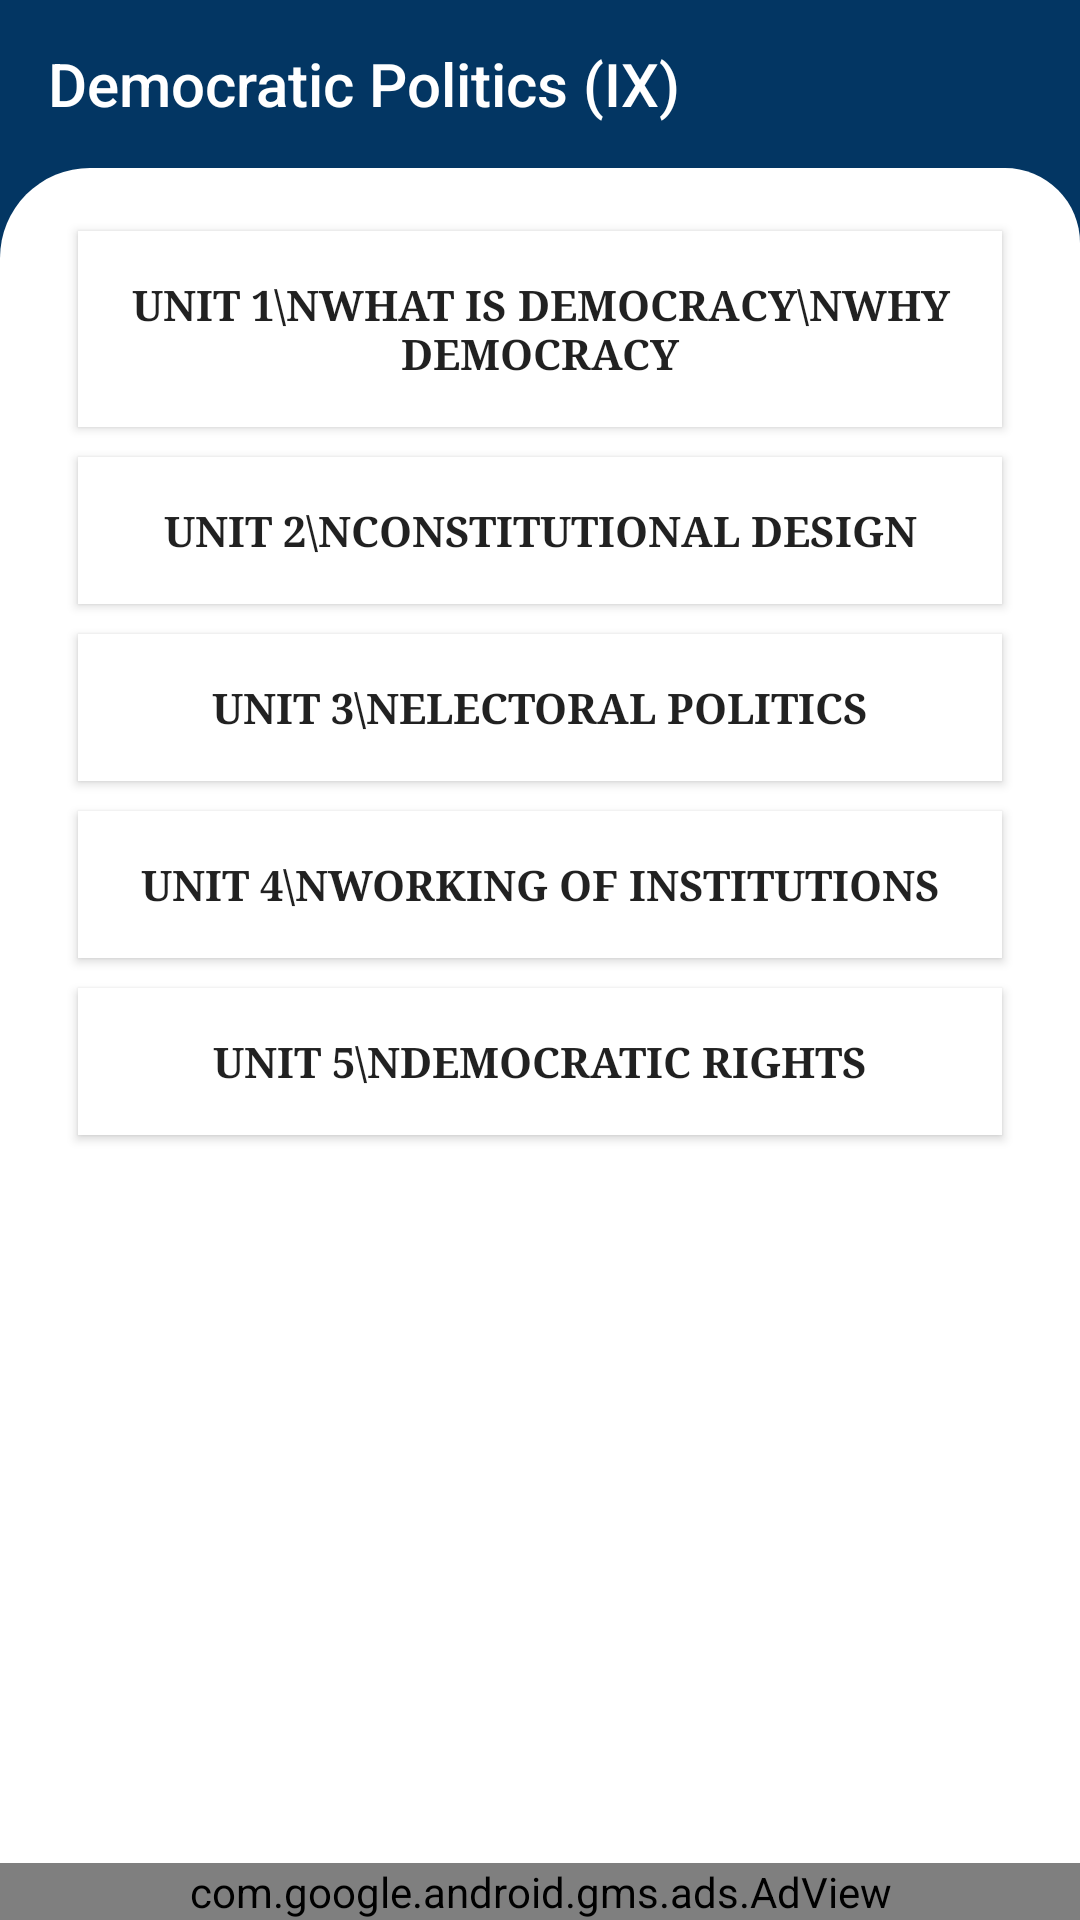

Produce the Android XML layout that renders to this screen, including the resource entries it uses.
<!-- AndroidManifest.xml: application theme AppTheme -->
<!-- res/layout/democratic_politics_english_medium.xml -->
<?xml version="1.0" encoding="utf-8"?>
<androidx.constraintlayout.widget.ConstraintLayout xmlns:android="http://schemas.android.com/apk/res/android"
    xmlns:app="http://schemas.android.com/apk/res-auto"
    xmlns:tools="http://schemas.android.com/tools"
    android:layout_width="match_parent"
    android:layout_height="match_parent"
    android:background="@color/colorPrimary"
    tools:context=".Democratic_politics_english_medium">

    <RelativeLayout
        android:layout_width="match_parent"
        android:layout_height="match_parent">
        <androidx.appcompat.widget.Toolbar
            android:id="@+id/toolbar1"
            android:layout_width="match_parent"
            android:layout_height="?attr/actionBarSize"
            android:background="@color/colorPrimary"
            app:title="Democratic Politics (IX)"
            app:titleTextColor="#fff"
            tools:ignore="MissingConstraints"/>

        <LinearLayout
            android:layout_below="@+id/toolbar1"
            android:layout_width="fill_parent"
            android:layout_height="fill_parent"
            android:layout_weight="1"
            android:orientation="vertical"
            android:padding="16dp"
            android:background="@drawable/layout">
            <ScrollView
                android:layout_width="match_parent"
                android:layout_height="match_parent">

                <LinearLayout
                    android:layout_width="match_parent"
                    android:layout_height="wrap_content"
                    android:orientation="vertical">

                    <Button
                        android:id="@+id/unit1"
                        android:layout_width="match_parent"
                        android:layout_height="match_parent"
                        android:background="#ffff"
                        android:fontFamily="serif"
                        android:padding="15dp"
                        android:text="UNIT 1\nWhat Is Democracy\nWhy Democracy"
                        android:textStyle="bold"
                        android:layout_marginHorizontal="10dp"
                        android:layout_marginVertical="5dp"/>

                    <Button
                        android:id="@+id/unit2"
                        android:layout_width="match_parent"
                        android:layout_height="match_parent"
                        android:background="#ffff"
                        android:fontFamily="serif"
                        android:padding="15dp"
                        android:text="UNIT 2\nConstitutional Design"
                        android:textStyle="bold"
                        android:layout_marginHorizontal="10dp"
                        android:layout_marginVertical="5dp"/>

                    <Button
                        android:id="@+id/unit3"
                        android:layout_width="match_parent"
                        android:layout_height="match_parent"
                        android:background="#ffff"
                        android:fontFamily="serif"
                        android:padding="15dp"
                        android:text="UNIT 3\nElectoral Politics"
                        android:textStyle="bold"
                        android:layout_marginHorizontal="10dp"
                        android:layout_marginVertical="5dp"/>

                    <Button
                        android:id="@+id/unit4"
                        android:layout_width="match_parent"
                        android:layout_height="match_parent"
                        android:background="#ffff"
                        android:fontFamily="serif"
                        android:padding="15dp"
                        android:text="UNIT 4\nWorking of Institutions"
                        android:textStyle="bold"
                        android:layout_marginHorizontal="10dp"
                        android:layout_marginVertical="5dp"/>

                    <Button
                        android:id="@+id/unit5"
                        android:layout_width="match_parent"
                        android:layout_height="match_parent"
                        android:background="#ffff"
                        android:fontFamily="serif"
                        android:padding="15dp"
                        android:text="UNIT 5\nDemocratic Rights"
                        android:textStyle="bold"
                        android:layout_marginHorizontal="10dp"
                        android:layout_marginVertical="5dp"/>

                </LinearLayout>
            </ScrollView>


        </LinearLayout>
        <com.google.android.gms.ads.AdView
            android:id="@+id/adView"
            android:layout_width="match_parent"
            android:layout_height="wrap_content"
            android:layout_alignParentBottom="true"
            android:layout_centerHorizontal="true"
            app:adSize="BANNER"
            app:adUnitId="ca-app-pub-1873084368980224/7664562985"
            app:layout_constraintBottom_toBottomOf="parent"
            app:layout_constraintEnd_toEndOf="parent"
            app:layout_constraintStart_toStartOf="parent"
            tools:ignore="MissingConstraints" />



    </RelativeLayout>



</androidx.constraintlayout.widget.ConstraintLayout>
<!-- resources referenced by this layout -->
<resources>
  <color name="colorPrimary">#FF033663</color>
  <!-- drawable layout (drawable) -->
  <?xml version="1.0" encoding="utf-8"?>
  <shape xmlns:android="http://schemas.android.com/apk/res/android">
      <corners android:topLeftRadius="30dp"
          android:topRightRadius="25dp"/>
      <solid android:color="#ffff" />
  
  </shape>
  <style name="AppTheme" parent="Theme.AppCompat.Light.NoActionBar">
          
          <item name="colorPrimary">@color/colorPrimary</item>
          <item name="colorPrimaryDark">@color/colorPrimaryDark</item>
          <item name="colorAccent">@color/colorAccent</item>
          <item name="colorControlNormal">#ffff</item>
      </style>
  <color name="colorPrimaryDark">#022A4C</color>
  <color name="colorAccent">#03DAC5</color>
</resources>
